Run: headless pygame with SDL's dummy video driver; simulated clock (each Clock.tick advances the game by its frame time, no real sleeping); random seed 0; keys injected as events and as key.get_pressed() state; mouse plan: one left click at the window centre at the start of phase 2, then a move to the lower-right quarter at the start of phase 3.
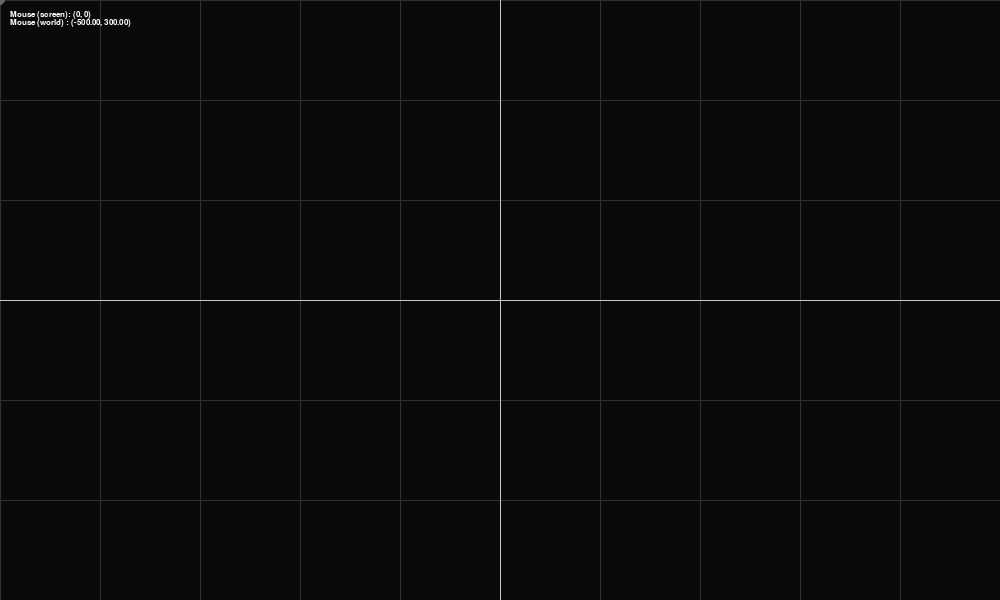
Frame 1 of 4 · flips 1–60 · no input
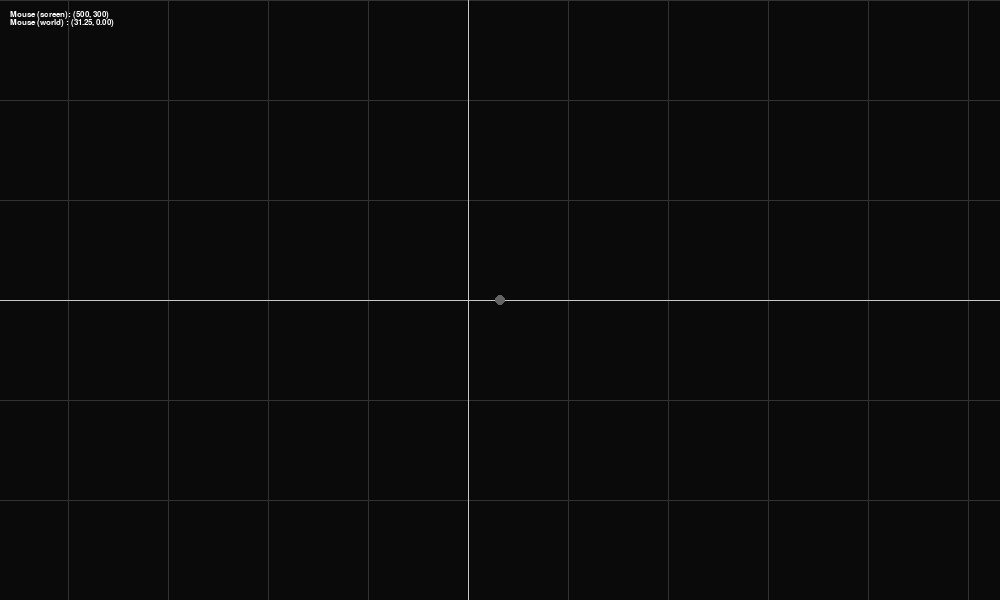
Frame 2 of 4 · flips 61–180 · clicked the window centre · tapped SPACE, RETURN · held RIGHT (→), D
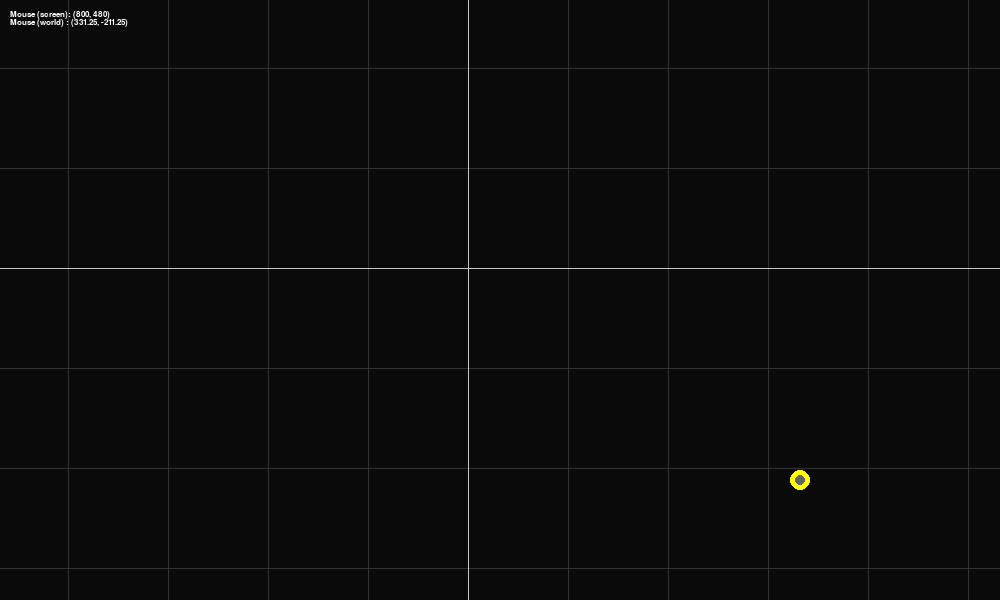
Frame 3 of 4 · flips 181–300 · moved the mouse to the lower-right quarter · held DOWN (↓), S
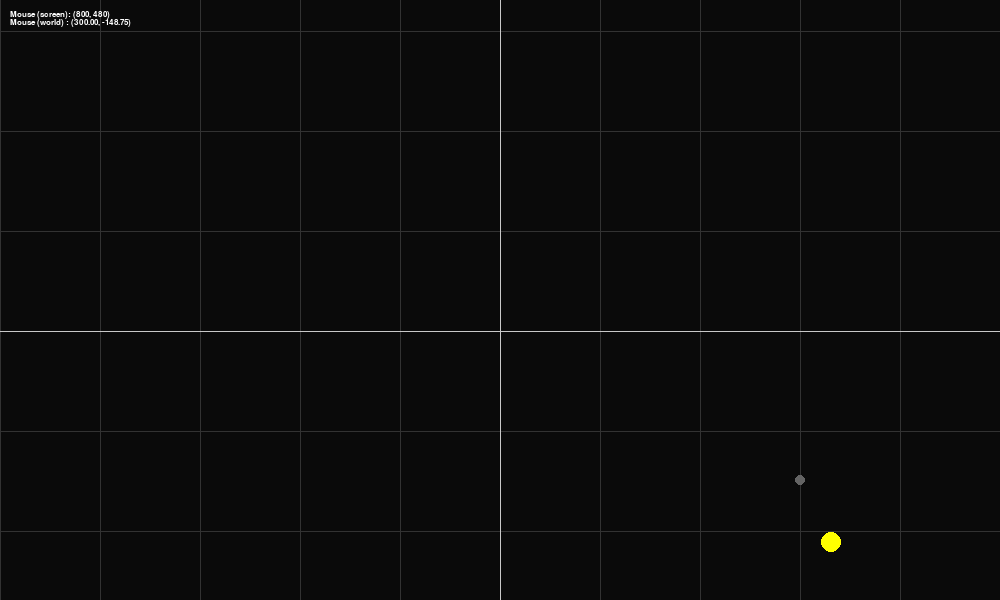
Frame 4 of 4 · flips 301–420 · held LEFT (←), A, UP (↑), W

The pygame program that drew these frames:

import pygame 
import sys 
import math

class Particle():
    def __init__(self, x ,y , mass, radius, color, fixed = False):
        self.mass = mass 
        self.pos = pygame.math.Vector2(x,y)
        self.vel = pygame.math.Vector2(0,0)
        self.acc = pygame.math.Vector2(0,0)
        self.radius = radius 
        self.collision_radius = radius
        self.color = color 
        self.dragging = False
        self.collision = False
        self.fixed = fixed
        self.true_trajectory = []
        self.camera_trajectory = []
    
    def apply_force(self, force):
        self.acc += force / self.mass

    def euler_update(self):
        self.vel += self.acc 
        self.pos += self.vel 

    # def rk4_update(self, dt):
    #     if self.fixed:
    #         return
    #     # Store initial conditions
    #     r0 = self.pos
    #     v0 = self.vel
    #     a0 = self.acc  # acceleration = force / mass

    #     # k1
    #     k1_r = v0
    #     k1_v = a0

    #     # k2
    #     k2_r = v0 + 0.5 * dt * k1_v
    #     k2_v = self.compute_acc(r0 + 0.5 * dt * k1_r, v0 + 0.5 * dt * k1_v)

    #     # k3
    #     k3_r = v0 + 0.5 * dt * k2_v
    #     k3_v = self.compute_acc(r0 + 0.5 * dt * k2_r, v0 + 0.5 * dt * k2_v)

    #     # k4
    #     k4_r = v0 + dt * k3_v
    #     k4_v = self.compute_acc(r0 + dt * k3_r, v0 + dt * k3_v)

    #     # Final RK4 integration
    #     self.pos += (dt / 6.0) * (k1_r + 2 * k2_r + 2 * k3_r + k4_r)
    #     self.vel += (dt / 6.0) * (k1_v + 2 * k2_v + 2 * k3_v + k4_v)

    def update(self): #, dt, camera_mode):
        if not self.fixed:
            self.euler_update()
        self.acc *= 0
        self.true_trajectory.append(self.pos.copy())
        # reference_center = functions.get_reference_frame(camera_mode)
        #self.trajectory.append((self.pos - reference_center).copy())
        # if len(self.trajectory) > 5000:
        #     self.trajectory.pop(0)

    def trajectory_plot(self, screen,skip=1):
        pass 
    def draw(self, screen):
        global zoom
        draw_pos = world_to_screen(self.pos)
        draw_radius = max(1, int(self.radius * zoom))
        pygame.draw.circle(screen, self.color, draw_pos, draw_radius)

class Star(Particle):
    def __init__(self, x, y, mass = 20, radius = 10, color = (255,255,0), fixed = False):
        super().__init__(x, y, mass, radius, color, fixed)

    def apply_force(self, force):
        super().apply_force(force)

    def euler_update(self):
        super().euler_update()

    def update(self):
        super().update()

    def trajectory_plot(self, screen, skip=1):
        super().trajectory_plot(screen, skip)

    def draw(self, screen):
        super().draw(screen)

class Planet(Particle):
    def __init__(self, x, y, mass = 1, radius = 2, color = (0,0,255)):
        super().__init__(x, y, mass, radius, color)

    def apply_force(self, force):
        super().apply_force(force)

    def update(self):
        super().update()

    def trajectory_plot(self, screen, skip=1):
        super().trajectory_plot(screen, skip)

    def draw(self, screen):
        super().draw(screen)

class Asteroid(Particle):
    def __init__(self, x, y, mass = 0, radius = 1, color = (200,200,200)):
        super().__init__(x, y, mass, radius, color)

    def apply_force(self, force):
        super().apply_force(force)

    def update(self, camera_mode):
        super().update(camera_mode)

    def trajectory_plot(self, screen, skip=1):
        super().trajectory_plot(screen, skip)

    def draw(self, screen):
        super().draw(screen)

## Pygame initialization
pygame.init()
pygame.display.set_caption("Partikol")
screen = pygame.display.set_mode((1000, 600))
font = pygame.font.SysFont("Consolas", 12)
clock = pygame.time.Clock()
vec2 = pygame.math.Vector2



## Debug_tools
def draw_mouse_position(screen, font, color=(255, 255, 255), pos=(10, 10)):
    # Screen position of mouse
    mouse_x, mouse_y = pygame.mouse.get_pos()
    pygame.draw.circle(screen, (100, 100, 100), (mouse_x, mouse_y), 5)

    # Convert to world position
    mouse_vec = vec2(mouse_x, mouse_y)
    world_pos = screen_to_world(mouse_vec)
    # Render each line separately
    line1 = font.render(f"Mouse (screen): ({mouse_x}, {mouse_y})", True, color)
    line2 = font.render(f"Mouse (world) : ({world_pos.x:.2f}, {world_pos.y:.2f})", True, color)

    # Blit each line
    screen.blit(line1, pos)
    screen.blit(line2, (pos[0], pos[1] + font.get_height()))
def draw_size_circle(screen,screen_center,zoom):
    pygame.draw.circle(screen, (255,0,0), screen_center, 10*zoom)
def draw_center_screen_axis(screen, screen_center):
    screen_width, screen_height = screen.get_rect().size
    pygame.draw.line(screen, (200,0,0), (screen_center.x, 0), (screen_center.x, screen_height), 1)
    pygame.draw.line(screen, (0,200,0), (0, screen_center.y), (screen_width, screen_center.y), 1)

## constants 
background_color = (10,10,10)
zoom, zoom_step = 1.00, 0.1
camera_center = vec2(0, 0)
screen_center = vec2(screen.get_width() / 2, screen.get_height() / 2)
G_const = 1

## Lists
planets = []
stars = []

## Switches 
running = True
show_grid = True
draw_axis = True
fixed = False

def screen_to_world(screen_pos):
    global camera_center, screen_center, zoom
    offset = (screen_pos - screen_center)
    flipped_offset = vec2(offset.x, -offset.y)  # flip Y
    return (flipped_offset + camera_center) / zoom

def world_to_screen(world_pos):
    global camera_center, screen_center, zoom
    unflipped = world_pos * zoom - camera_center 
    flipped = vec2(unflipped.x,-unflipped.y)
    return flipped + screen_center

def Gravitational_Force (body1, body2):
    direction = body2.pos - body1.pos
    distance_sq = direction.length_squared()
    if distance_sq == 0:
        return pygame.math.Vector2(0, 0)
    force_mag = G_const * body1.mass * body2.mass / distance_sq
    force = direction.normalize() * force_mag
    return force

def draw_grid(draw_axis):
    grid_spacing = 100  # scaled grid spacing
    grid_color = (50, 50, 50)

    # Compute visible area in world coordinates
    screen_rect = screen.get_rect()
    screen_width, screen_height = screen_rect.size

    # Convert screen corners to world coordinates
    top_left_world = screen_to_world(vec2(0,0))
    bottom_right_world = screen_to_world(vec2(screen_width,screen_height))
    
    # Snap to grid lines
    start_x = int(top_left_world.x // grid_spacing - 1) * grid_spacing
    end_x = int(bottom_right_world.x // grid_spacing + 1) * grid_spacing
    start_y = int(top_left_world.y // grid_spacing  + 1) * grid_spacing
    end_y = int(bottom_right_world.y // grid_spacing - 1) * grid_spacing

    for x in range(start_x, end_x, grid_spacing):
        sx = world_to_screen(vec2(x, 0))
        pygame.draw.line(screen, grid_color, (sx.x, 0), (sx.x, screen_height), 1)

    for y in range(end_y, start_y, grid_spacing):
        sy = world_to_screen(vec2(0, y))
        pygame.draw.line(screen, grid_color, (0, sy.y), (screen_width, sy.y), 1)
    
    if draw_axis:
        # X-axis (y = 0)
        x_axis_start = world_to_screen(vec2(start_x,0))
        x_axis_end   = world_to_screen(vec2(end_x,0))
        pygame.draw.line(screen, (200, 200, 200), x_axis_start, x_axis_end, 1)

        # Y-axis (x = 0)
        y_axis_start = world_to_screen(vec2(0,start_y))
        y_axis_end   = world_to_screen(vec2(0,end_y))
        pygame.draw.line(screen, (200, 200, 200), y_axis_start, y_axis_end, 1)

def keypress_events():
    global show_grid
    global zoom 
    global running 
    global planets 
    global stars 

    mouse_pos = pygame.mouse.get_pos()

    for event in pygame.event.get():
        if event.type == pygame.QUIT:
            running = False
        if event.type == pygame.KEYDOWN:

            if event.key == pygame.K_DELETE:
                running = False
            if event.key == pygame.K_g:
                show_grid = not show_grid

            elif event.key == pygame.K_EQUALS:  # Zoom in
                zoom *= 1 + zoom_step
            elif event.key == pygame.K_MINUS:   # Zoom out
                zoom *= 1 - zoom_step

            shift = screen.get_width() / 32 / zoom  # make shift size zoom-independent
            if event.key == pygame.K_LEFT:
                camera_center.x -= shift
            elif event.key == pygame.K_RIGHT:
                camera_center.x += shift
            elif event.key == pygame.K_UP:
                camera_center.y += shift
            elif event.key == pygame.K_DOWN:
                camera_center.y -= shift
            elif event.key == pygame.K_a:
                camera_center.x, camera_center.y = (0,0)
                zoom = 1
            
            if event.key == pygame.K_BACKSPACE:
                planets = []
                stars = []
            
            if event.key == pygame.K_s:
                sx, sy = screen_to_world(mouse_pos)
                new_star = Star(sx,sy)
                stars.append(new_star)
            if event.key == pygame.K_x:
                # Compute center of mass of stars
                total_mass = sum(star.mass for star in stars)
                if total_mass > 0:
                    com = sum((star.pos * star.mass for star in stars), pygame.math.Vector2(0, 0)) / total_mass
                    offset = screen_to_world(screen_center) - com
                    for star in stars:
                        star.pos += offset
                        # star.trajectory = [p + offset for p in star.trajectory]
                    for planet in planets:
                        planet.pos += offset
                        # planet.trajectory = [p + offset for p in planet.trajectory]

def particle_updating():
    if show_grid:
        draw_grid(draw_axis= True)
    for p in planets:
        pass 
    for s in stars:
        s.update()
        s.draw(screen)



## ******************************************
##              MAIN GAME LOOP
## ******************************************
while running:
    screen.fill(background_color)
    keypress_events()
    particle_updating()
    ## debug 
    draw_mouse_position(screen, font)
    pygame.display.flip()
    clock.tick(60)

pygame.quit()
sys.exit()
